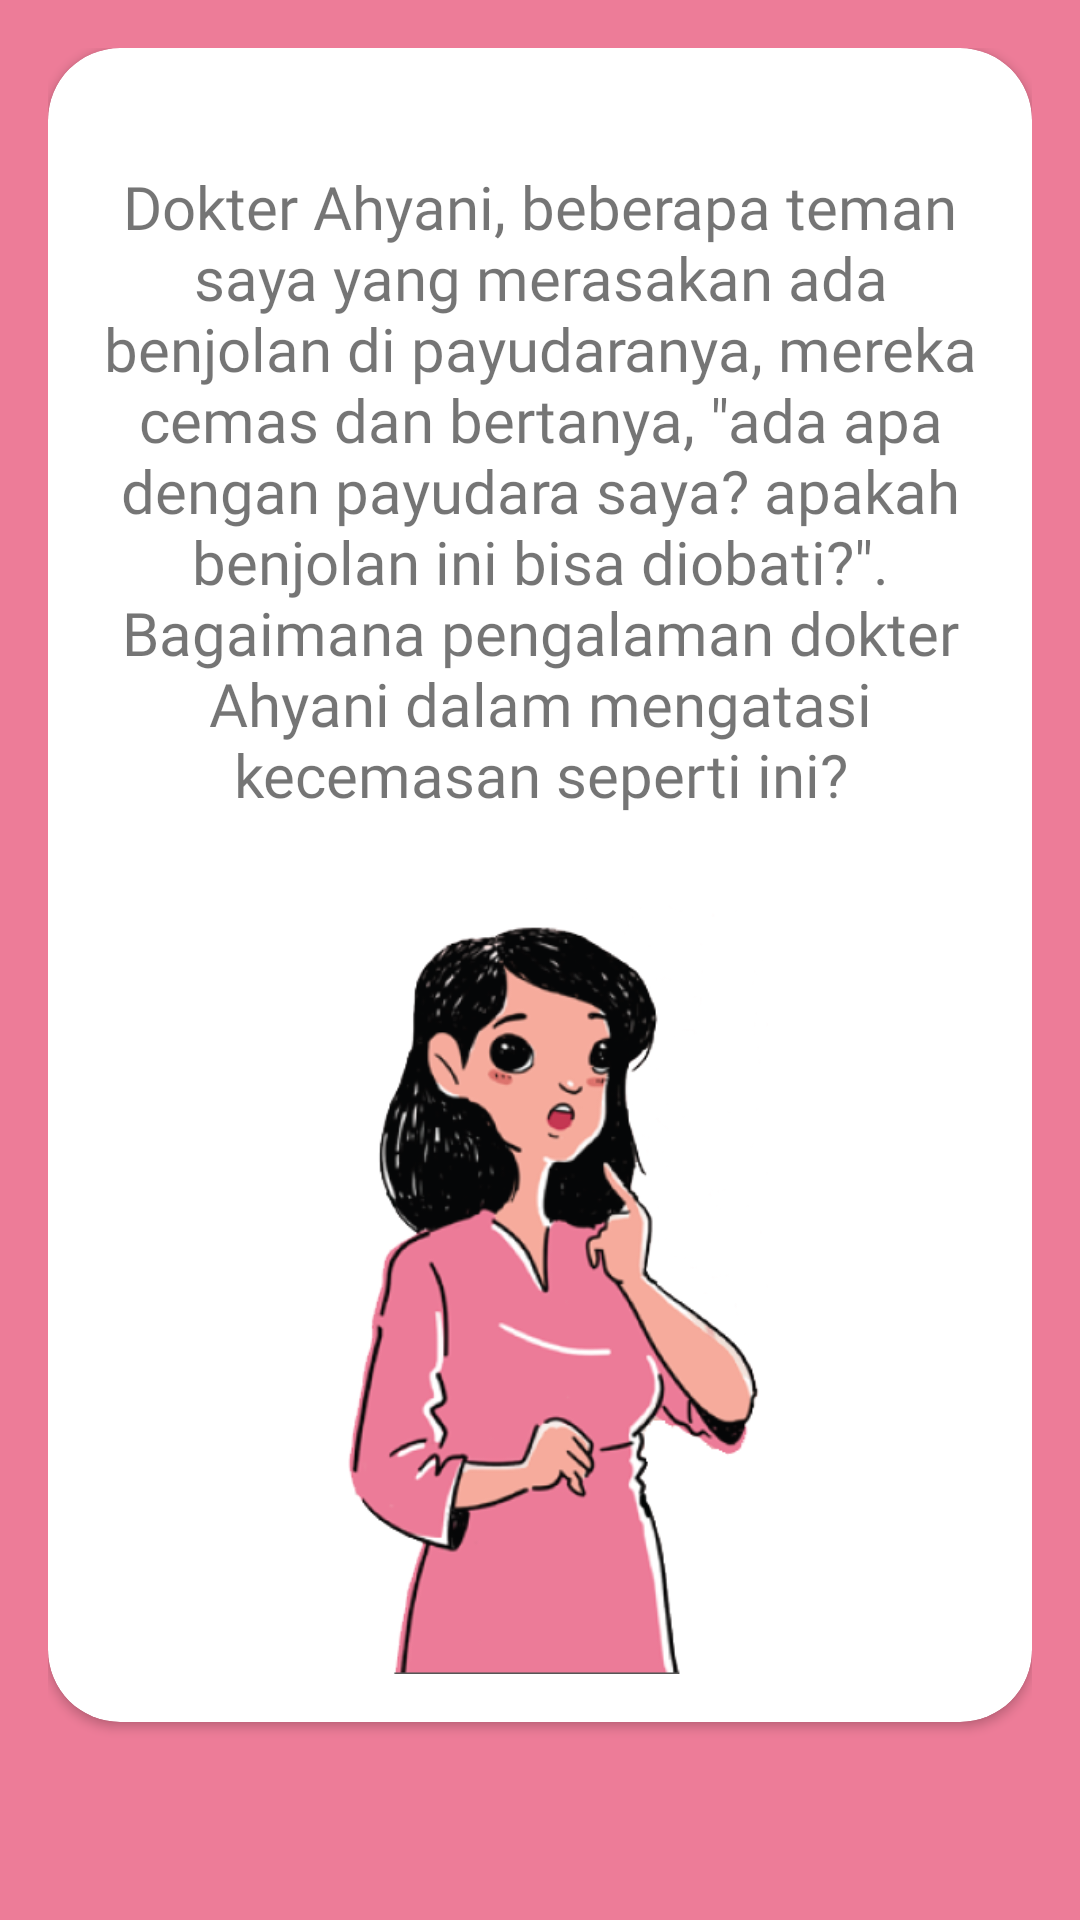

This screen was rendered from an Android layout file. Write that file and the resources it references.
<!-- AndroidManifest.xml: application theme AppTheme -->
<!-- res/layout/fragment_chapter_two1.xml -->
<?xml version="1.0" encoding="utf-8"?>
<FrameLayout xmlns:android="http://schemas.android.com/apk/res/android"
    xmlns:app="http://schemas.android.com/apk/res-auto"
    xmlns:tools="http://schemas.android.com/tools"
    android:layout_width="match_parent"
    android:layout_height="match_parent"
    android:background="@color/colorPrimary"
    android:padding="16dp"
    tools:context=".chapter1.ChapterOne1Fragment">

    <androidx.cardview.widget.CardView
        android:layout_width="match_parent"
        android:layout_height="match_parent"
        android:layout_marginBottom="50dp"
        app:cardBackgroundColor="@android:color/white"
        app:cardCornerRadius="24dp">

        <LinearLayout
            android:gravity="center"
            android:orientation="vertical"
            android:layout_width="match_parent"
            android:layout_height="match_parent"
            android:padding="16dp">

            <TextView
                android:layout_height="0dp"
                android:id="@+id/cardtext"
                android:layout_width="match_parent"
                android:layout_weight="1"
                android:gravity="center"
                android:fontFamily="@font/minou"
                android:text="@string/chapter_two_bubble_1"
                android:textAlignment="center"
                android:textSize="20sp" />

            <ImageView
                android:layout_width="match_parent"
                android:layout_height="0dp"
                android:layout_weight="1"
                android:contentDescription="@string/desc_eti"
                android:src="@drawable/chapter_two_1" />

        </LinearLayout>

    </androidx.cardview.widget.CardView>

</FrameLayout>
<!-- resources referenced by this layout -->
<resources>
  <color name="colorPrimary">#ED7C98</color>
  <!-- drawable chapter_two_1: png bitmap (drawable, 86046 bytes) -->
  <string name="chapter_two_bubble_1">Dokter Ahyani, beberapa teman saya yang merasakan ada benjolan di payudaranya, mereka cemas dan bertanya, \"ada apa dengan payudara saya? apakah benjolan ini bisa diobati?\". Bagaimana pengalaman dokter Ahyani dalam mengatasi kecemasan seperti ini?</string>
  <string name="desc_eti">Eti</string>
  <style name="AppTheme" parent="Theme.AppCompat.Light.DarkActionBar">
          
          <item name="colorPrimary">@color/colorPrimary</item>
          <item name="colorPrimaryDark">@color/colorPrimaryDark</item>
          <item name="colorAccent">@color/colorAccent</item>
          <item name="colorControlNormal">@color/colorPrimary</item>
      </style>
  <color name="colorPrimaryDark">#ED7C98</color>
  <color name="colorAccent">#FF4081</color>
</resources>
